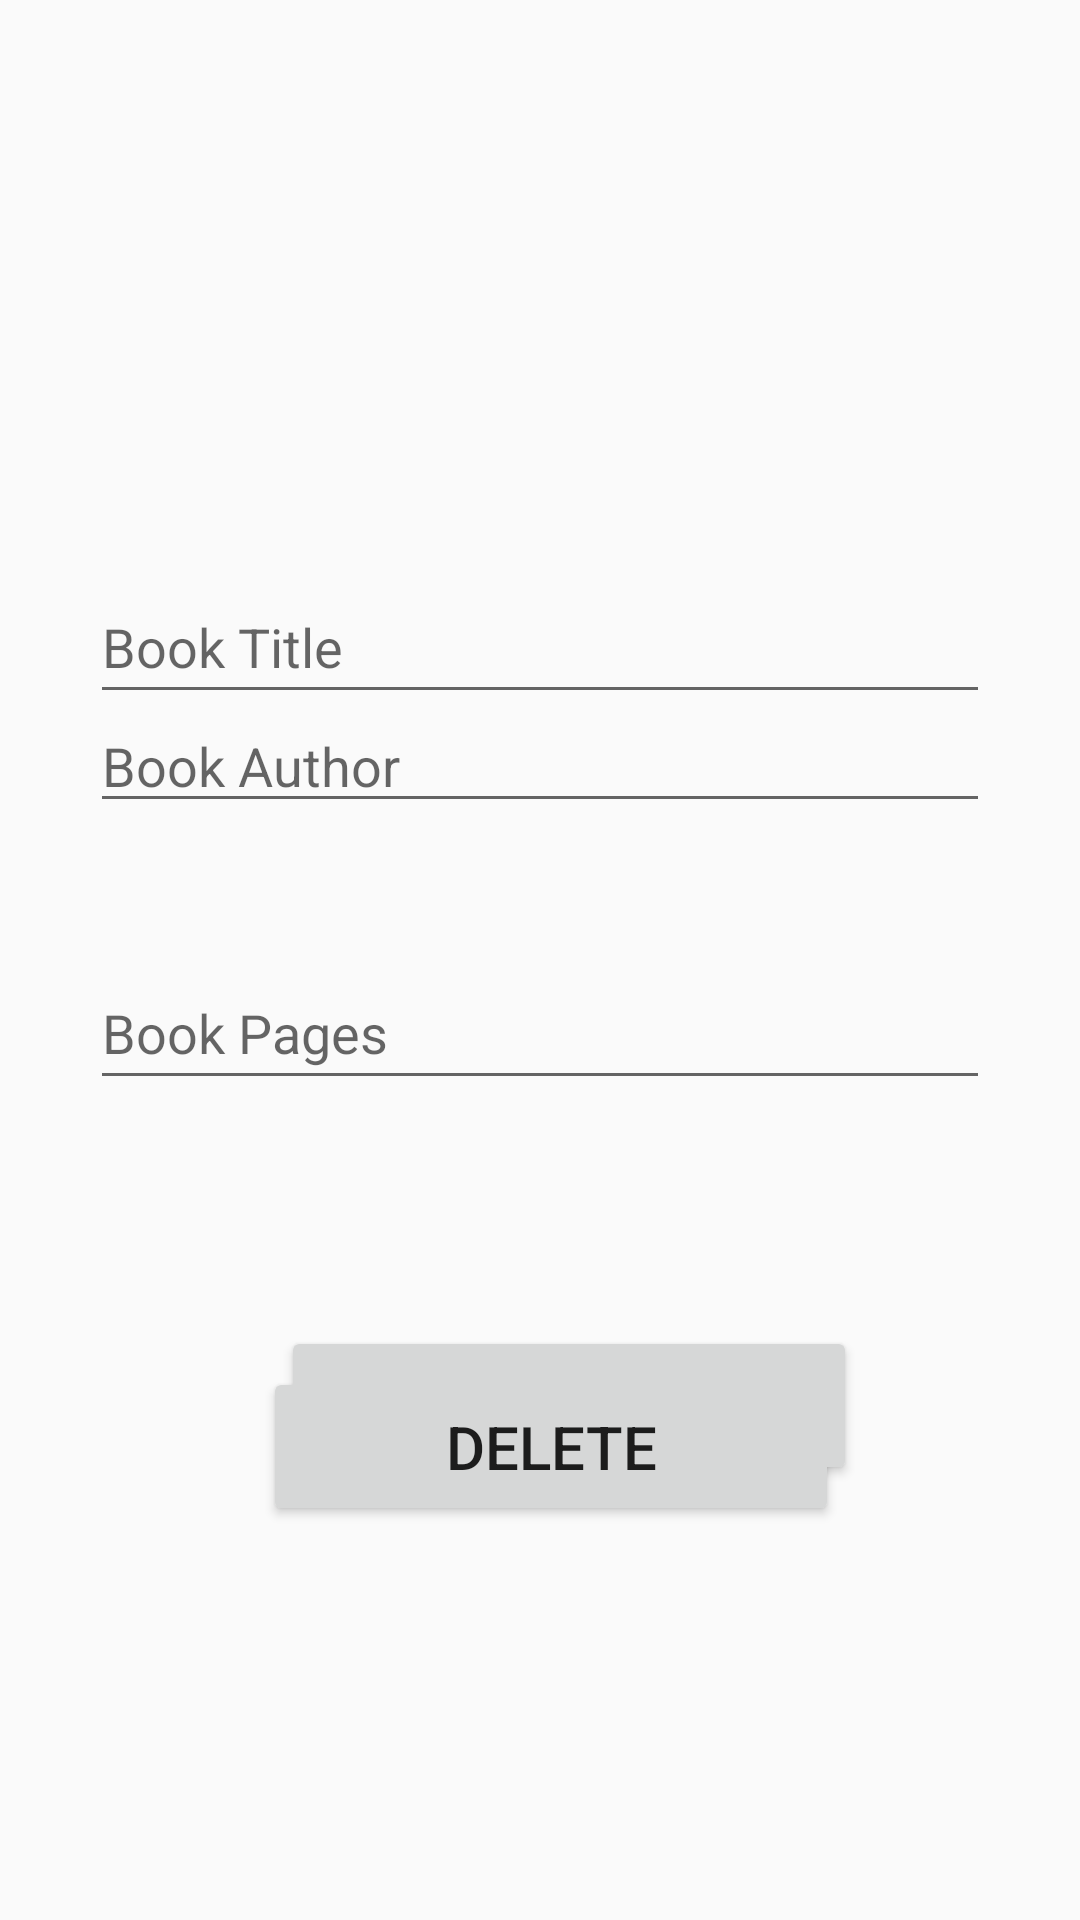

This screen was rendered from an Android layout file. Write that file and the resources it references.
<!-- AndroidManifest.xml: application theme Theme.LOGIN -->
<!-- res/layout/activity_update.xml -->
<?xml version="1.0" encoding="utf-8"?>
<androidx.constraintlayout.widget.ConstraintLayout xmlns:android="http://schemas.android.com/apk/res/android"
    xmlns:app="http://schemas.android.com/apk/res-auto"
    xmlns:tools="http://schemas.android.com/tools"
    android:layout_width="match_parent"
    android:layout_height="match_parent"
    android:theme="@style/Theme.LOGIN.NoActionBar"
    android:padding="30dp"
    tools:context=".AddActivity">

    <EditText
        android:id="@+id/title_input2"
        android:layout_width="match_parent"
        android:layout_height="wrap_content"
        android:layout_marginTop="160dp"
        android:ems="10"
        android:hint="Book Title"
        android:inputType="textPersonName"
        android:minHeight="48dp"
        app:layout_constraintEnd_toEndOf="parent"
        app:layout_constraintHorizontal_bias="0.477"
        app:layout_constraintStart_toStartOf="parent"
        app:layout_constraintTop_toTopOf="parent" />

    <EditText
        android:id="@+id/author_input2"
        android:layout_width="match_parent"
        android:layout_height="wrap_content"
        android:ems="10"
        android:hint="Book Author"
        android:inputType="textPersonName"
        app:layout_constraintBottom_toBottomOf="parent"
        app:layout_constraintEnd_toEndOf="parent"
        app:layout_constraintHorizontal_bias="0.3"
        app:layout_constraintStart_toStartOf="parent"
        app:layout_constraintTop_toTopOf="parent"
        app:layout_constraintVertical_bias="0.377"
        tools:ignore="TouchTargetSizeCheck" />

    <EditText
        android:id="@+id/pages_input2"
        android:layout_width="match_parent"
        android:layout_height="wrap_content"
        android:layout_marginTop="160dp"
        android:ems="10"
        android:hint="Book Pages"
        android:inputType="textPersonName"
        android:minHeight="48dp"
        app:layout_constraintBottom_toBottomOf="parent"
        app:layout_constraintEnd_toEndOf="parent"
        app:layout_constraintHorizontal_bias="0.487"
        app:layout_constraintStart_toStartOf="parent"
        app:layout_constraintTop_toTopOf="parent"
        app:layout_constraintVertical_bias="0.346" />

    <Button
        android:id="@+id/update_button"
        android:layout_width="192dp"
        android:layout_height="53dp"
        android:layout_marginStart="148dp"
        android:layout_marginTop="412dp"
        android:layout_marginEnd="145dp"
        android:text="Update"
        android:textSize="20sp"
        app:layout_constraintEnd_toEndOf="parent"
        app:layout_constraintHorizontal_bias="0.456"
        app:layout_constraintStart_toStartOf="parent"
        app:layout_constraintTop_toTopOf="parent" />

    <Button
        android:id="@+id/delete_button"
        android:layout_width="192dp"
        android:layout_height="53dp"
        android:text="Delete"
        android:textSize="20sp"
        app:layout_constraintBottom_toBottomOf="parent"
        app:layout_constraintEnd_toEndOf="parent"
        app:layout_constraintHorizontal_bias="0.534"
        app:layout_constraintStart_toStartOf="parent"
        app:layout_constraintTop_toTopOf="parent"
        app:layout_constraintVertical_bias="0.808" />
</androidx.constraintlayout.widget.ConstraintLayout>
<!-- resources referenced by this layout -->
<resources>
  <style name="Theme.LOGIN.NoActionBar">
          <item name="windowActionBar">false</item>
          <item name="windowNoTitle">true</item>
      </style>
  <style name="Theme.LOGIN" parent="Theme.AppCompat.Light.DarkActionBar">
          
          <item name="colorPrimary">@color/purple_500</item>
          <item name="colorPrimaryDark">@color/purple_700</item>
          <item name="colorAccent">@color/teal_200</item>
          
      </style>
  <!-- not gathered from this repository: default colours our renderer supplied (Android Studio template values) -->
  <color name="purple_500">#FF6200EE</color>
  <color name="purple_700">#FF3700B3</color>
  <color name="teal_200">#FF03DAC5</color>
</resources>
